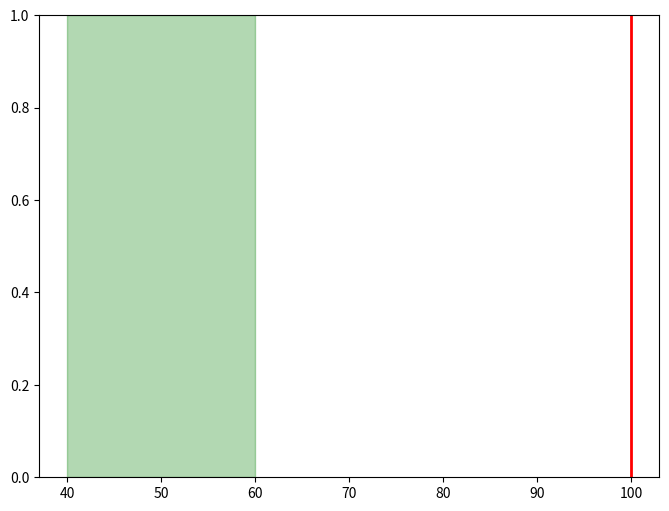

Recreate this plot in Python.
import matplotlib.pyplot as plt
import numpy as np
class 简单渲染器:
    """简单的matplotlib渲染器演示"""
    def __init__(self):
        # 创建图形和坐标轴对象 figsize=(8, 6)表示窗口大小
        self.图形, self.坐标轴 = plt.subplots(figsize=(8, 6))
        # 设置图形标题
        self.坐标轴.set_title('钓鱼模拟器演示')
        # 设置坐标轴范围
        self.坐标轴.set_xlim(0, 100)
        self.坐标轴.set_ylim(0, 100)
    def 绘制钓鱼状态(self, 进度条位置=50, 目标区域=(40, 60)):
        """绘制钓鱼状态
        参数:
            进度条位置: 当前进度条在哪里（0-100之间的数字）
            目标区域: 目标区域的范围，格式是(起始位置, 结束位置)
        """
        # 清除之前的绘图
        self.坐标轴.clear()
        # 绘制目标区域（绿色区域）alpha表示透明度
        self.坐标轴.axvspan(目标区域[0], 目标区域[1], color='green', alpha=0.3)
        # 绘制进度条（红色竖线）linewidth表示线条宽度
        self.坐标轴.axvline(x=进度条位置, color='red', linewidth=2) 
        # 更新显示 0.01秒暂停一次
        plt.pause(0.01)
def 演示程序():
    """渲染器演示程序"""
    # 创建渲染器实例
    渲染器 = 简单渲染器()
    # 模拟钓鱼进度条移动
    for 位置 in np.linspace(0, 100, 200):  # 从0到100，总共取200个点
        渲染器.绘制钓鱼状态(进度条位置=位置)
    plt.show()
if __name__ == '__main__':
    演示程序()